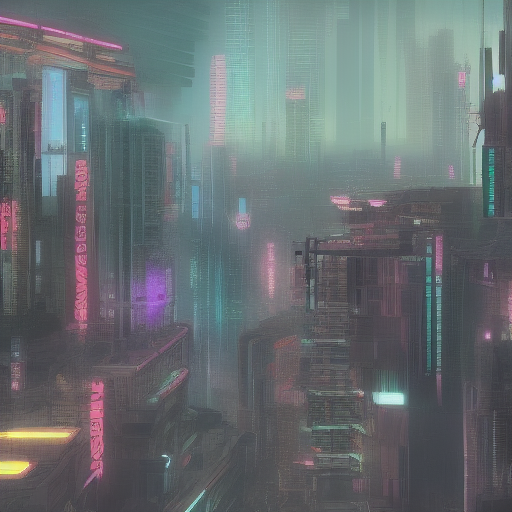
Generation parameters embedded in this image by AUTOMATIC1111 Stable Diffusion web UI or a fork of it (Forge, ...) (PNG 'parameters' text chunk):
cyberpunk city
Steps: 10, Sampler: Euler a, CFG scale: 7, Seed: 1926151235, Size: 512x512, Model hash: 81761151, Batch size: 8, Batch pos: 2